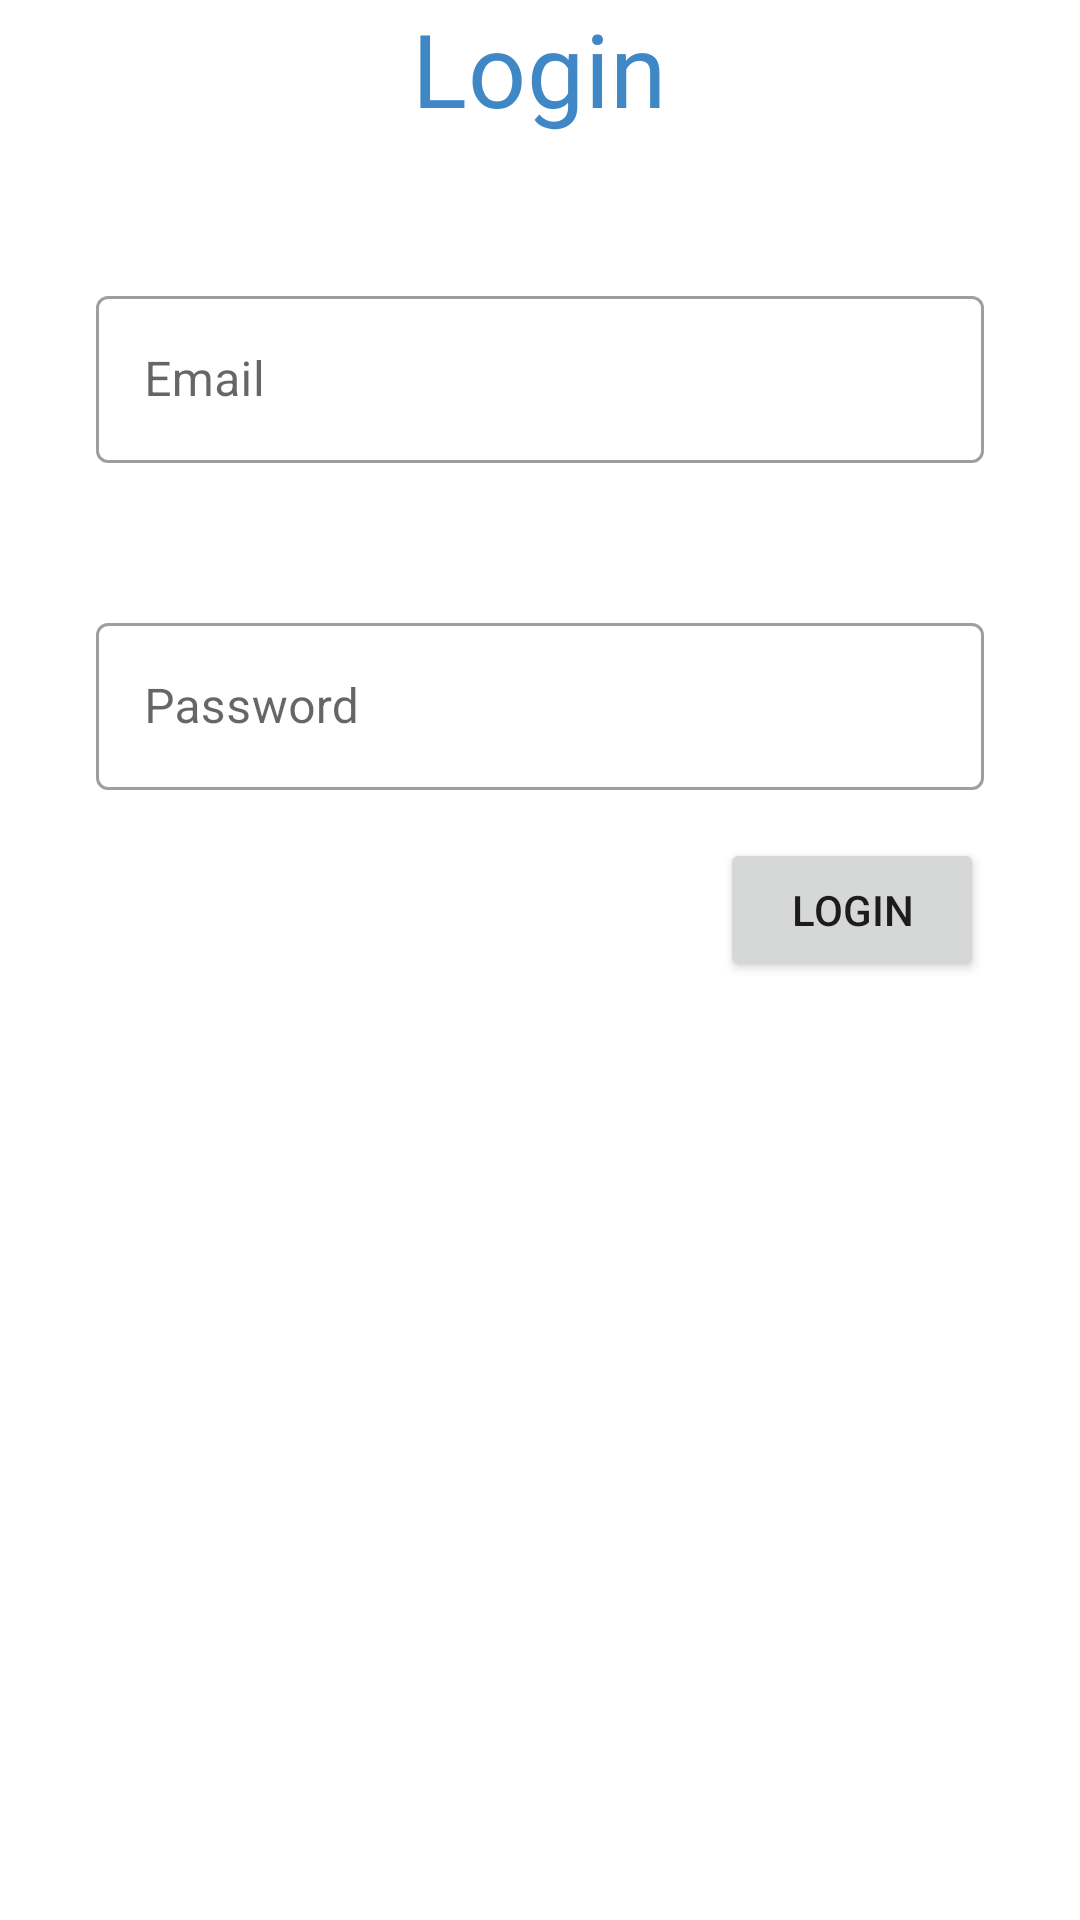

Here is an Android app screen rendered from its layout file. Give the layout XML and the strings, colors and styles it references.
<!-- AndroidManifest.xml: application theme Theme.BlogApp -->
<!-- res/layout/fragment_login.xml -->
<?xml version="1.0" encoding="utf-8"?>
<LinearLayout xmlns:android="http://schemas.android.com/apk/res/android"
    android:layout_width="match_parent"
    android:layout_height="wrap_content"
    android:layout_gravity="center"
    android:orientation="vertical">

    <TextView
        android:id="@+id/tvLogin"
        android:layout_width="wrap_content"
        android:layout_height="wrap_content"
        android:layout_gravity="center_horizontal"
        android:fontFamily="@font/source_sans_pro_bold"
        android:text="@string/login"
        android:textAppearance="@style/TextAppearance.MaterialComponents.Headline4"
        android:textColor="?attr/colorPrimary" />


    <com.google.android.material.textfield.TextInputLayout
        android:id="@+id/tilEmail"
        style="@style/Widget.MaterialComponents.TextInputLayout.OutlinedBox"
        android:layout_width="match_parent"
        android:layout_height="wrap_content"
        android:layout_marginHorizontal="32dp"
        android:layout_marginTop="48dp"
        android:hint="@string/email">

        <com.google.android.material.textfield.TextInputEditText
            android:id="@+id/etEmail"
            android:layout_width="match_parent"
            android:layout_height="wrap_content"
            android:inputType="textEmailAddress" />

    </com.google.android.material.textfield.TextInputLayout>

    <com.google.android.material.textfield.TextInputLayout
        android:id="@+id/tilPassword"
        style="@style/Widget.MaterialComponents.TextInputLayout.OutlinedBox"
        android:layout_width="match_parent"
        android:layout_height="wrap_content"
        android:layout_marginHorizontal="32dp"
        android:layout_marginTop="48dp"
        android:hint="@string/password">

        <com.google.android.material.textfield.TextInputEditText
            android:id="@+id/etPassword"
            android:layout_width="match_parent"
            android:layout_height="wrap_content"
            android:inputType="textPassword" />

    </com.google.android.material.textfield.TextInputLayout>

    <Button
        android:id="@+id/btnLogin"
        android:layout_width="wrap_content"
        android:layout_height="wrap_content"
        android:layout_gravity="end"
        android:layout_marginStart="32dp"
        android:layout_marginTop="16dp"
        android:layout_marginEnd="32dp"
        android:text="@string/login" />

</LinearLayout>
<!-- resources referenced by this layout -->
<resources>
  <string name="email">Email</string>
  <string name="login">Login</string>
  <string name="password">Password</string>
  <style name="Theme.BlogApp" parent="Theme.MaterialComponents.Light.DarkActionBar">
          
          <item name="colorPrimary">@color/blue_crayola</item>
          <item name="colorPrimaryVariant">@color/blue_crayola_dark</item>
          <item name="colorOnPrimary">@color/just_white</item>
          <item name="backgroundColor">@color/just_white</item>
          <item name="colorOnBackground">@color/black</item>
          
          <item name="colorSecondary">@color/crayola_gray</item>
          <item name="colorSecondaryVariant">@color/crayola_gray_dark</item>
          <item name="colorOnSecondary">@color/just_white</item>
          
          <item name="android:statusBarColor" tools:targetApi="l">
              @color/blue_crayola_dark_transparent
          </item>
          
      </style>
  <color name="blue_crayola">#FF3F88C5</color>
  <color name="blue_crayola_dark">#FF30588D</color>
  <color name="just_white">#FFF1F1F1</color>
  <color name="black">#FF000000</color>
  <color name="crayola_gray">#818A91</color>
  <color name="crayola_gray_dark">#687077</color>
  <color name="blue_crayola_dark_transparent">#4330588D</color>
</resources>
